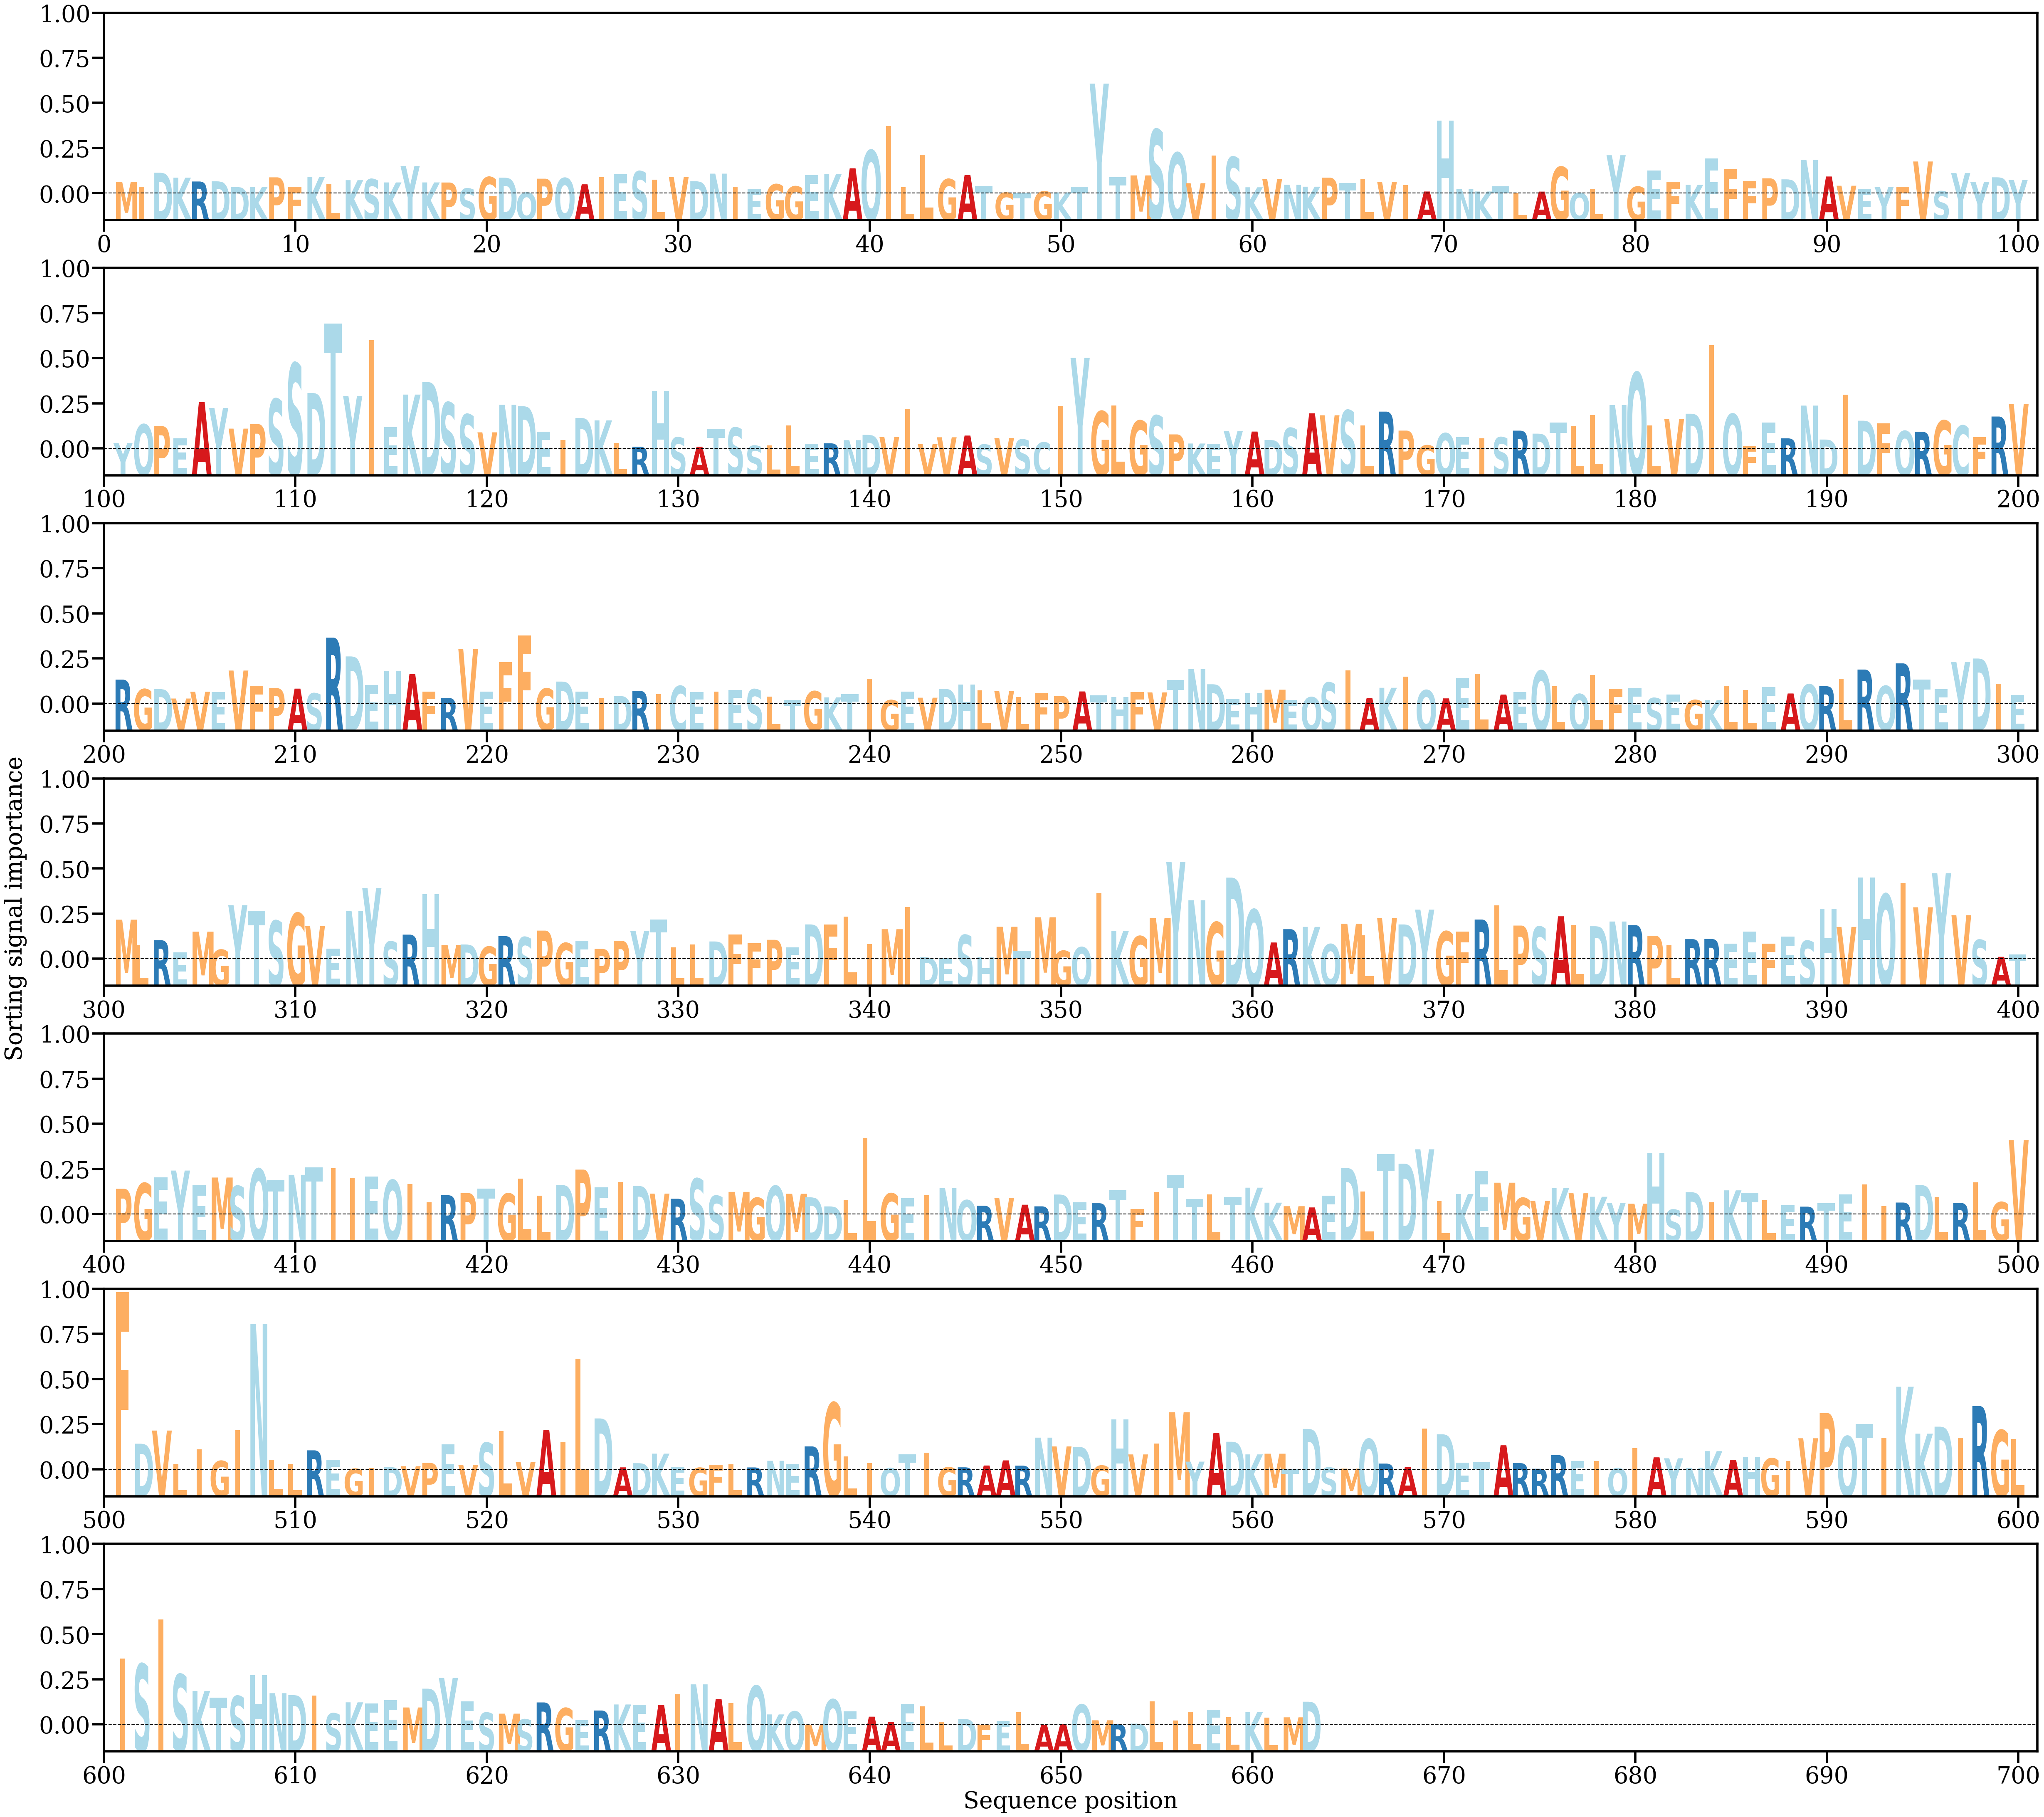

The data file committed next to this chart (first rows):
AA, Alpha
M, [0.0007623]
I, [0.00045327]
D, [0.00134722]
K, [0.00102825]
R, [0.000783]
D, [0.00079238]
D, [0.00042974]
K, [0.00041668]
P, [0.00105046]
F, [0.00043231]
K, [0.00108153]
L, [0.00063861]
K, [0.00086801]
S, [0.00093174]
K, [0.00072183]
Y, [0.00177955]
K, [0.00072228]
P, [0.00071745]
S, [0.00032876]
G, [0.00106678]
D, [0.00102766]
Q, [6.917187e-05]
P, [0.00096397]
Q, [0.00100362]
A, [0.00060198]
I, [0.0010699]
E, [0.00123624]
S, [0.00143521]
L, [0.00090812]
V, [0.00106061]
D, [0.00079702]
N, [0.00128846]
I, [0.0004575]
E, [0.00030632]
G, [0.0006051]
G, [0.00046919]
E, [0.00119392]
K, [0.00127823]
A, [0.00163235]
Q, [0.00279214]
I, [0.00435983]
L, [0.00043128]
L, [0.00251335]
G, [0.0009349]
A, [0.00120116]
T, [0.00049301]
G, [6.415689e-05]
T, [4.3904787e-05]
G, [0.00014356]
K, [7.848778e-05]
T, [0.00045316]
Y, [0.00709148]
T, [0.0010723]
M, [0.00117355]
S, [0.00413012]
Q, [0.00263657]
V, [0.00067352]
I, [0.00246109]
S, [0.00235808]
K, [0.00041037]
... 603 more rows
